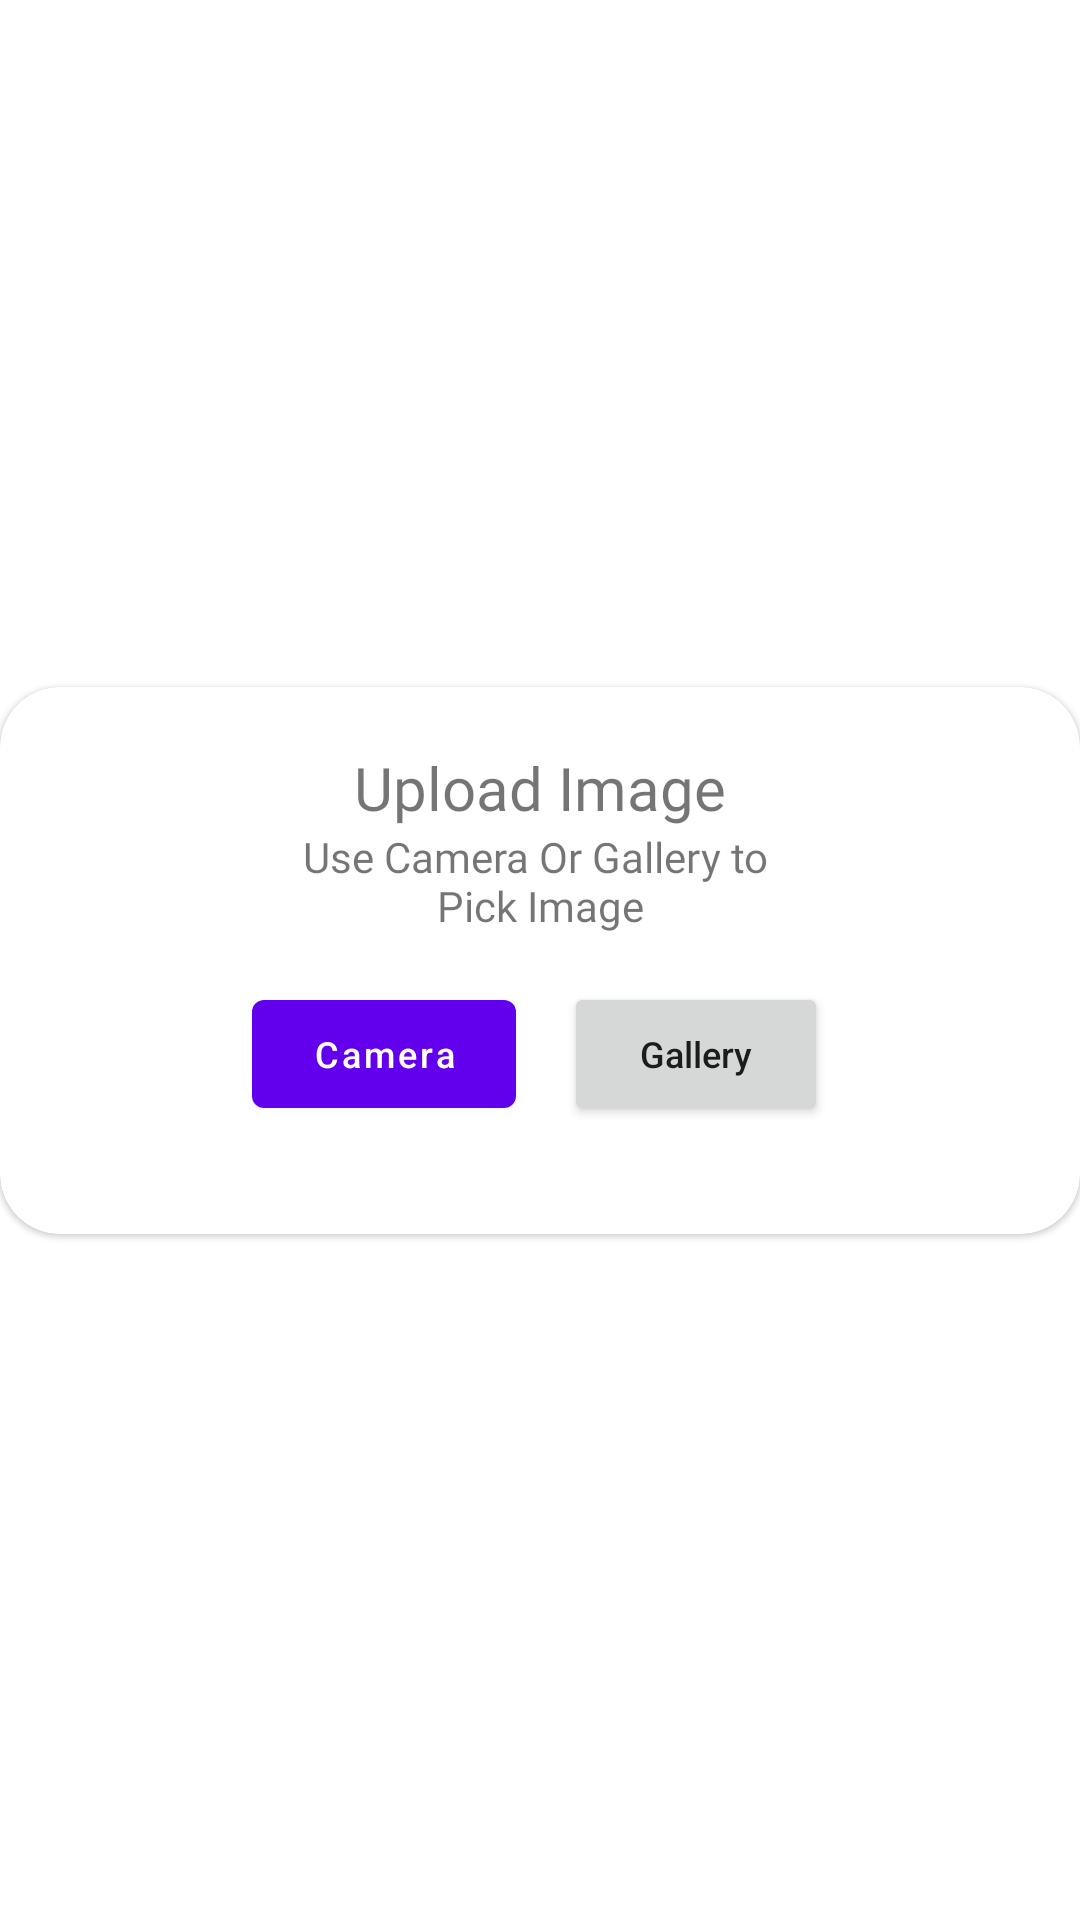

Produce the Android XML layout that renders to this screen, including the resource entries it uses.
<!-- AndroidManifest.xml: application theme Theme.Eyetify -->
<!-- res/layout/pop_up_action_dialog.xml -->
<?xml version="1.0" encoding="utf-8"?>
<androidx.constraintlayout.widget.ConstraintLayout xmlns:android="http://schemas.android.com/apk/res/android"
    android:layout_width="match_parent"
    android:layout_height="match_parent"
    xmlns:app="http://schemas.android.com/apk/res-auto"
    >

    <com.google.android.material.card.MaterialCardView
        android:layout_width="match_parent"
        android:layout_height="wrap_content"
        app:layout_constraintStart_toStartOf="parent"
        app:layout_constraintEnd_toEndOf="parent"
        app:layout_constraintTop_toTopOf="parent"
        app:layout_constraintBottom_toBottomOf="parent"
        app:cardCornerRadius="20dp"
        android:padding="16dp">

        <androidx.constraintlayout.widget.ConstraintLayout
            android:layout_width="match_parent"
            android:layout_height="match_parent"
            android:paddingVertical="20dp">

            <TextView
                android:id="@+id/title_choose_photo_picker"
                android:layout_width="wrap_content"
                android:layout_height="wrap_content"
                android:text="@string/upload_image"
                android:fontFamily="@font/bold"
                app:layout_constraintStart_toStartOf="parent"
                app:layout_constraintEnd_toEndOf="parent"
                app:layout_constraintTop_toTopOf="parent"
                android:textSize="20sp"/>

            <TextView
                android:id="@+id/desc_choose_photo_picker"
                android:layout_width="wrap_content"
                android:layout_height="wrap_content"
                android:text="@string/desc_upload_image"
                android:textAlignment="center"
                android:fontFamily="@font/regular"
                app:layout_constraintStart_toStartOf="parent"
                app:layout_constraintEnd_toEndOf="parent"
                app:layout_constraintTop_toBottomOf="@id/title_choose_photo_picker"
                android:textSize="14sp"/>


            <LinearLayout
                android:layout_width="match_parent"
                android:layout_height="match_parent"
                android:gravity="center"
                android:orientation="horizontal"
                android:padding="16dp"
                app:layout_constraintTop_toBottomOf="@id/desc_choose_photo_picker"
                >

                <com.google.android.material.button.MaterialButton
                    android:id="@+id/camera_btn"
                    android:layout_width="wrap_content"
                    android:layout_height="wrap_content"
                    android:layout_marginHorizontal="8dp"
                    app:icon="@drawable/ic_camera"
                    android:text="@string/Camera"
                    app:iconSize="20dp"
                    android:textSize="12dp"
                    android:textAllCaps="false"
                    />

                <Button
                    android:id="@+id/gallery_btn"
                    android:layout_width="wrap_content"
                    android:layout_height="wrap_content"
                    android:text="@string/Gallery"
                    android:layout_marginHorizontal="8dp"
                    app:icon="@drawable/ic_gallery"
                    app:iconSize="20dp"
                    android:textSize="12dp"
                    android:textAllCaps="false"
                    />


            </LinearLayout>


        </androidx.constraintlayout.widget.ConstraintLayout>

    </com.google.android.material.card.MaterialCardView>

</androidx.constraintlayout.widget.ConstraintLayout>
<!-- resources referenced by this layout -->
<resources>
  <string name="Camera">Camera</string>
  <string name="Gallery">Gallery</string>
  <string name="desc_upload_image">Use Camera Or Gallery to \nPick Image</string>
  <string name="upload_image">Upload Image</string>
  <style name="Theme.Eyetify" parent="Base.Theme.Eyetify" />
  <style name="Base.Theme.Eyetify" parent="Theme.MaterialComponents.DayNight.NoActionBar">
          
          
      </style>
</resources>
